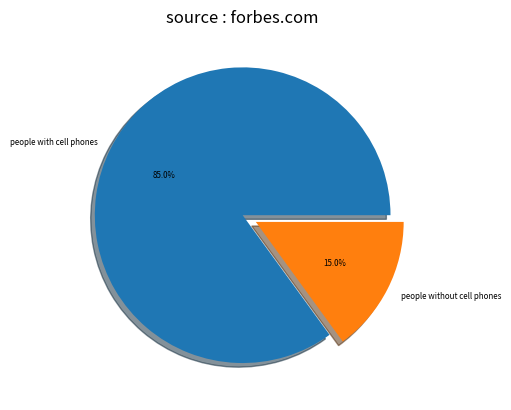
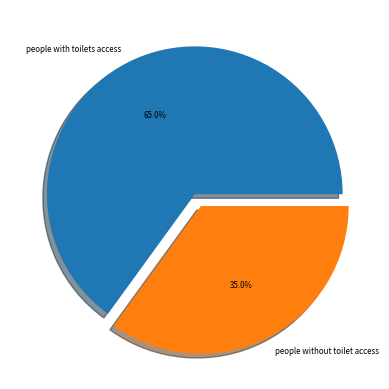

Write Python code to recreate these figures, in order.
'''from pylab import *
from matplotlib import font_manager as fm
from matplotlib.transforms import Affine2D
from matplotlib.patches import Circle, Wedge, Polygon
import numpy as np

ax = axes([0.1, 0.1, 0.6, 0.6])
labels = 'people with cell phones', 'people without cell phones'
fracs = [85,15]

explode=(0, 0.1)
patches, texts, autotexts = ax.pie(fracs, labels=labels, explode = explode,         
                             autopct='%1.1f%%', shadow =True)
proptease = fm.FontProperties()
proptease.set_size('xx-small')
setp(autotexts, fontproperties=proptease)
setp(texts, fontproperties=proptease)
rcParams['legend.fontsize'] = 7.0
savefig("pie1")
show()

'''




# [redacted]

from pylab import *
from matplotlib import font_manager as fm
from matplotlib.transforms import Affine2D
from matplotlib.patches import Circle, Wedge, Polygon
import matplotlib.pyplot as plt
import numpy as np

# make a square figure and axes
#figure(1, figsize=(6,6))
ax = axes([0.1, 0.1, 0.8, 0.8])

# The slices will be ordered and plotted counter-clockwise.
fig = plt.figure()
ax = fig.add_subplot(111)
plt.title("source : forbes.com")
labels = 'people with cell phones', 'people without cell phones'
fracs = [85,15]

explode=(0, 0.1)
patches, texts, autotexts = ax.pie(fracs, labels=labels, explode = explode,         
                             autopct='%1.1f%%', shadow =True)
proptease = fm.FontProperties()
proptease.set_size('xx-small')
setp(autotexts, fontproperties=proptease)
setp(texts, fontproperties=proptease)
rcParams['legend.fontsize'] = 7.0
savefig("pie1")



# The slices will be ordered and plotted counter-clockwise.
fig = plt.figure()
ax = fig.add_subplot(111)

labels = 'people with toilets access', 'people without toilet access'
fracs = [65,35]

explode=(0, 0.09)
patches, texts, autotexts = ax.pie(fracs, labels=labels, explode = explode,         
                             autopct='%1.1f%%', shadow =True)
proptease = fm.FontProperties()
proptease.set_size('xx-small')
setp(autotexts, fontproperties=proptease)
setp(texts, fontproperties=proptease)
rcParams['legend.fontsize'] = 7.0
savefig("pie1")



show()

